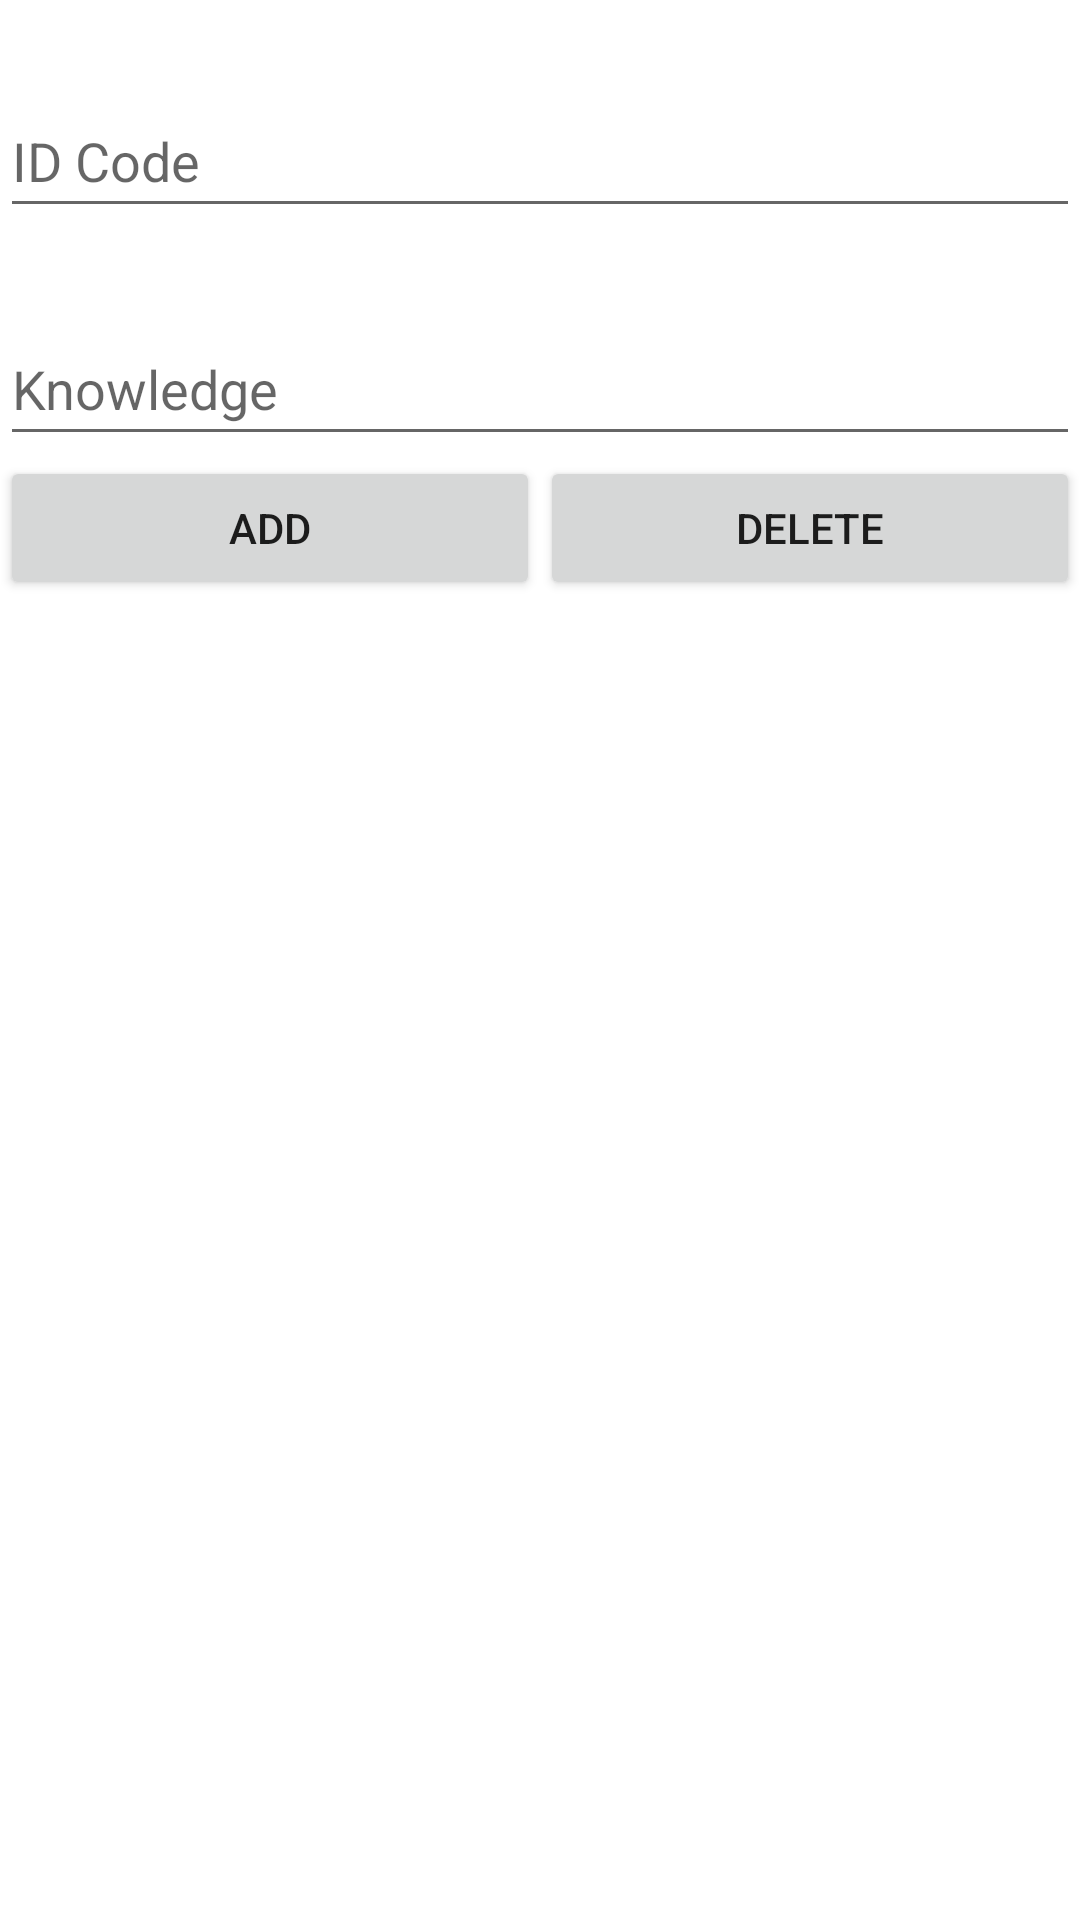

Reconstruct the res/layout file that produces this screen, plus the resources it refers to.
<!-- AndroidManifest.xml: application theme Theme.APi -->
<!-- res/layout/activity_add_profession.xml -->
<?xml version="1.0" encoding="utf-8"?>
<LinearLayout xmlns:android="http://schemas.android.com/apk/res/android"
    xmlns:app="http://schemas.android.com/apk/res-auto"
    xmlns:tools="http://schemas.android.com/tools"
    android:layout_width="match_parent"
    android:layout_height="match_parent"
    android:orientation="vertical"
    tools:context=".AddProfession">

    <EditText
        android:id="@+id/userID"
        android:layout_width="match_parent"
        android:layout_height="wrap_content"
        android:layout_marginTop="28dp"
        android:ems="10"
        android:hint="ID Code"
        android:inputType="textPersonName"
        android:minHeight="48dp"
        app:layout_constraintEnd_toEndOf="parent"
        app:layout_constraintHorizontal_bias="0.0"
        app:layout_constraintStart_toStartOf="parent"
        app:layout_constraintTop_toBottomOf="@+id/Name" />

    <EditText
        android:id="@+id/knowledge"
        android:layout_width="match_parent"
        android:layout_height="wrap_content"
        android:layout_marginTop="28dp"
        android:ems="10"
        android:hint="Knowledge"
        android:inputType="textPersonName"
        android:minHeight="48dp"
        app:layout_constraintEnd_toEndOf="parent"
        app:layout_constraintHorizontal_bias="1.0"
        app:layout_constraintStart_toStartOf="parent"
        app:layout_constraintTop_toBottomOf="@+id/ID" />

    <LinearLayout
        android:layout_width="match_parent"
        android:layout_height="match_parent"
        android:orientation="horizontal">

        <Button
            android:id="@+id/addProfession"
            android:layout_width="match_parent"
            android:layout_height="wrap_content"
            android:layout_weight="1"
            android:text="Add"
            app:layout_constraintBottom_toBottomOf="parent"
            app:layout_constraintEnd_toEndOf="parent"
            app:layout_constraintHorizontal_bias="0.0"
            app:layout_constraintStart_toStartOf="parent"
            app:layout_constraintTop_toBottomOf="@+id/Role"
            app:layout_constraintVertical_bias="0.27" />

        <Button
            android:id="@+id/delProfession"
            android:layout_width="match_parent"
            android:layout_height="wrap_content"
            android:layout_weight="1"
            android:text="Delete"
            app:layout_constraintBottom_toBottomOf="parent"
            app:layout_constraintEnd_toEndOf="parent"
            app:layout_constraintHorizontal_bias="0.0"
            app:layout_constraintStart_toStartOf="parent"
            app:layout_constraintTop_toBottomOf="@+id/Role"
            app:layout_constraintVertical_bias="0.27" />
    </LinearLayout>

</LinearLayout>
<!-- resources referenced by this layout -->
<resources>
  <style name="Theme.APi" parent="Theme.MaterialComponents.DayNight.DarkActionBar">
          
          <item name="colorPrimary">@color/purple_500</item>
          <item name="colorPrimaryVariant">@color/purple_700</item>
          <item name="colorOnPrimary">@color/white</item>
          
          <item name="colorSecondary">@color/teal_200</item>
          <item name="colorSecondaryVariant">@color/teal_700</item>
          <item name="colorOnSecondary">@color/black</item>
          
          <item name="android:statusBarColor" tools:targetApi="l">?attr/colorPrimaryVariant</item>
          
      </style>
  <!-- not gathered from this repository: default colours our renderer supplied (Android Studio template values) -->
  <color name="purple_500">#FF6200EE</color>
  <color name="purple_700">#FF3700B3</color>
  <color name="teal_200">#FF03DAC5</color>
  <color name="teal_700">#FF018786</color>
  <color name="black">#FF000000</color>
  <color name="white">#FFFFFFFF</color>
</resources>
